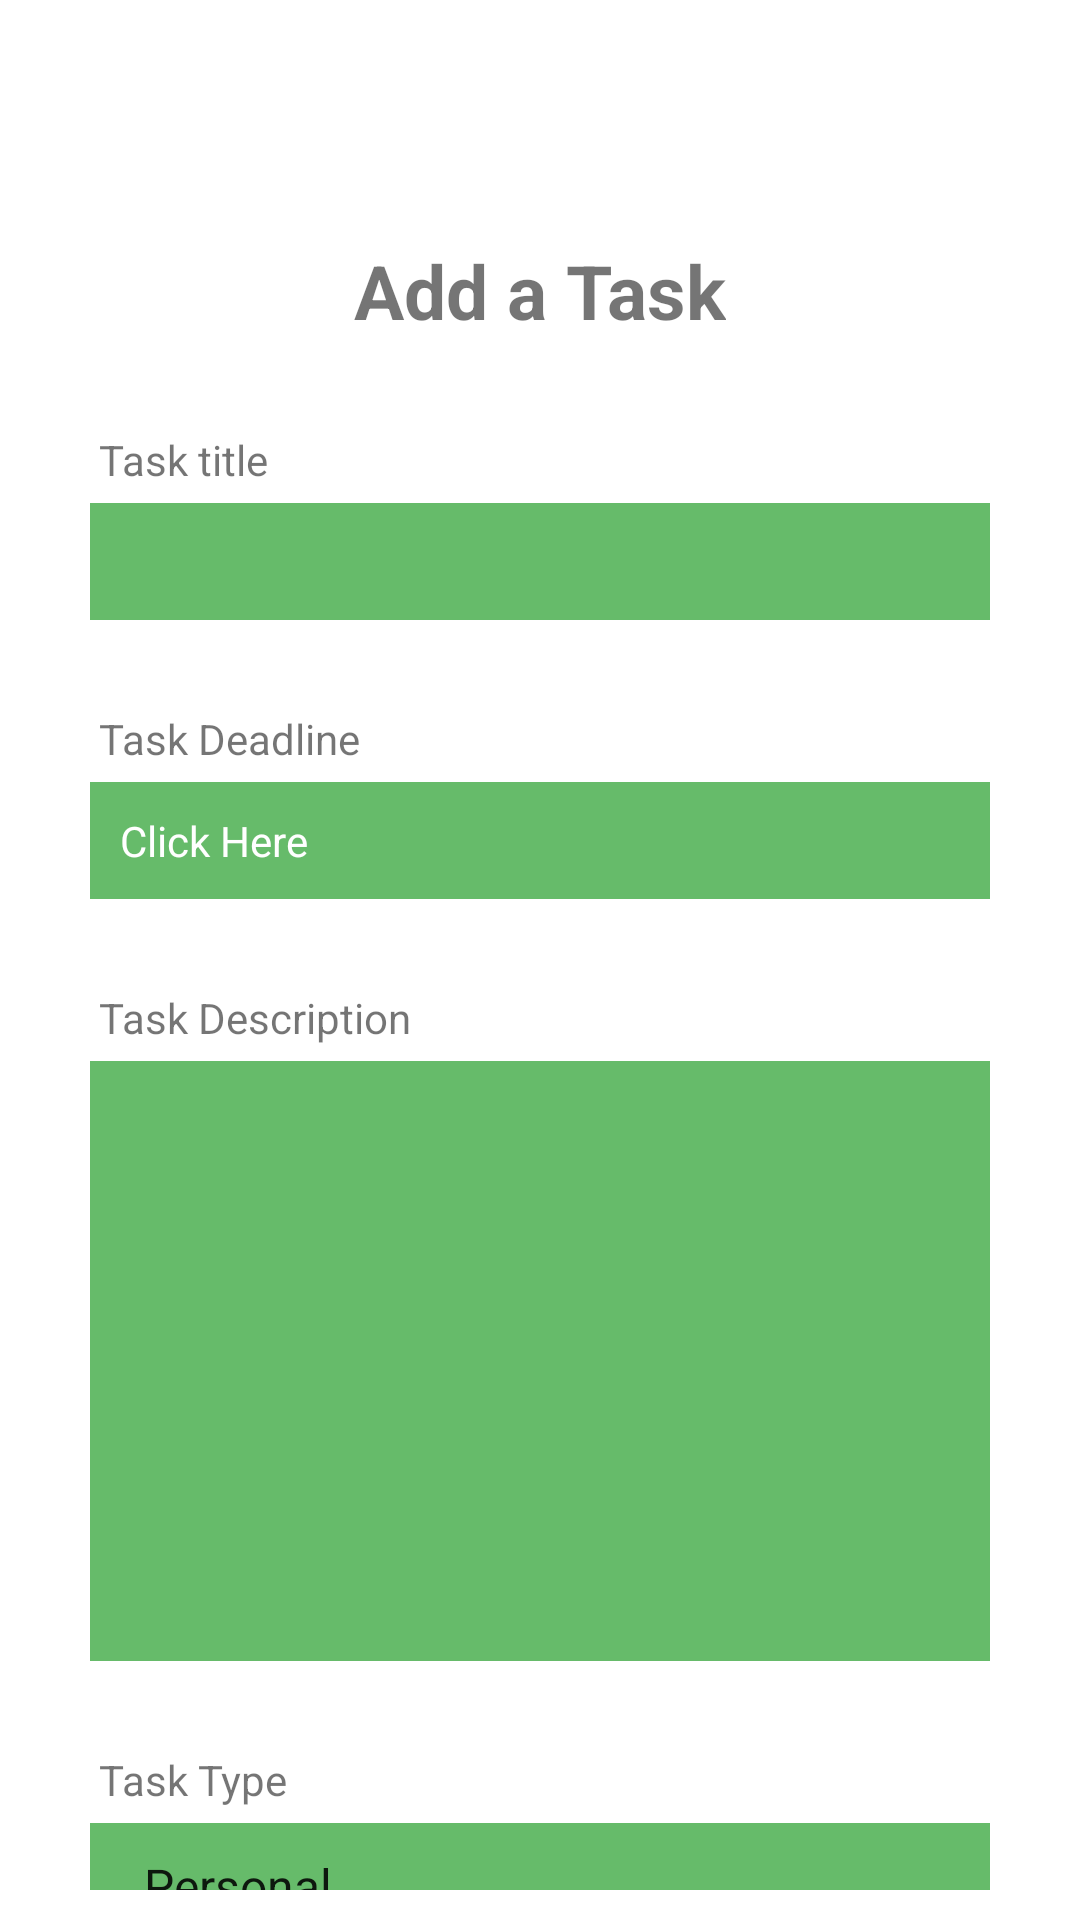

Reconstruct the res/layout file that produces this screen, plus the resources it refers to.
<!-- AndroidManifest.xml: application theme Theme.ToDoListApp -->
<!-- res/layout/bottom_sheet_add_task.xml -->
<?xml version="1.0" encoding="utf-8"?>
<androidx.core.widget.NestedScrollView xmlns:android="http://schemas.android.com/apk/res/android"
    xmlns:app="http://schemas.android.com/apk/res-auto"
    android:layout_width="match_parent"
    android:layout_height="match_parent"
    android:padding="10dp"

    >




    <LinearLayout
        android:layout_width="match_parent"
        android:layout_height="match_parent"
        android:paddingLeft="20dp"
        android:paddingRight="20dp"
        android:paddingTop="30dp"
        android:paddingBottom="50dp"
        android:orientation="vertical">

        <ImageView
            android:layout_width="wrap_content"
            android:layout_height="wrap_content"
            android:layout_gravity="center_horizontal"
            android:layout_marginTop="20dp"
            android:background="@drawable/ic_baseline_add_task_24"
            android:scaleType="centerCrop" />

        <TextView

            android:layout_width="wrap_content"
            android:layout_height="wrap_content"
            android:layout_gravity="center_horizontal"
            android:layout_marginTop="20dp"
            android:text="Add a Task"
            android:textStyle="bold"
            android:textSize="25sp"
             />



        <TextView
            android:layout_marginLeft="3dp"
            android:layout_width="wrap_content"
            android:layout_height="wrap_content"
            android:layout_marginTop="30dp"
            android:text="Task title"
             />

        <EditText
            android:textSize="14sp"
            android:background="@color/greenSecond"
            android:layout_width="match_parent"
            android:layout_height="wrap_content"
            android:layout_marginTop="5dp"
            android:singleLine="true"
            android:padding="10dp"
            android:id="@+id/addTaskName"
             />

        <TextView
            android:layout_marginLeft="3dp"

            android:layout_width="wrap_content"
            android:layout_height="wrap_content"
            android:layout_marginTop="30dp"
            android:text="Task Deadline"
             />

        <TextView
            android:textSize="14sp"
            android:hint="Click Here"
            android:textColorHint="@color/white"
            android:layout_width="match_parent"
            android:layout_height="wrap_content"
            android:layout_marginTop="5dp"
            android:singleLine="true"
            android:background="@color/greenSecond"
            android:padding="10dp"
            android:id="@+id/addTaskDeadline"
             />

        <TextView
            android:layout_marginLeft="3dp"

            android:layout_width="wrap_content"
            android:layout_height="wrap_content"
            android:layout_marginTop="30dp"
            android:text="Task Description"
             />

        <EditText
            android:textSize="14sp"
            android:background="@color/greenSecond"
            android:layout_width="match_parent"
            android:layout_height="200dp"
            android:layout_marginTop="5dp"
            android:padding="10dp"
            android:gravity="top|left"
            android:id="@+id/addTaskDescription"
            />

        <TextView
            android:layout_marginLeft="3dp"

            android:layout_width="wrap_content"
            android:layout_height="wrap_content"
            android:layout_marginTop="30dp"
            android:text="Task Type"
             />

        <Spinner

            android:textSize="14sp"
            android:background="@color/greenSecond"
            android:layout_width="match_parent"
            android:layout_height="wrap_content"
            android:layout_marginTop="5dp"
            android:singleLine="true"
            android:entries="@array/type"
            android:padding="10dp"
            android:id="@+id/taskType"
             />

        <TextView
            android:layout_marginLeft="3dp"

            android:layout_width="wrap_content"
            android:layout_height="wrap_content"
            android:layout_marginTop="30dp"
            android:text="Add Status"
             />

        <Spinner

            android:textSize="14sp"
            android:background="@color/greenSecond"
            android:layout_width="match_parent"
            android:layout_height="wrap_content"
            android:layout_marginTop="5dp"
            android:singleLine="true"
            android:entries="@array/status"
            android:padding="10dp"
            android:id="@+id/taskStatus"
            />

        <Button
            android:layout_width="match_parent"
            android:layout_height="60dp"

            android:id="@+id/addTask123"
            android:text="Add task"
            android:textColor="@color/white"
            android:textSize="20dp"
            android:textStyle="bold"
            android:backgroundTint="@color/yellowMain"
            android:layout_marginTop="30dp" />

    </LinearLayout>



</androidx.core.widget.NestedScrollView>
<!-- resources referenced by this layout -->
<resources>
  <string-array name="status">
          <item>To Do</item>
          <item>In Progress</item>
          <item>Done</item>
      </string-array>
  <string-array name="type">
          <item>Personal</item>
          <item>Work</item>
          <item>School</item>
      </string-array>
  <color name="greenSecond">#66BB6A</color>
  <color name="white">#FFFFFFFF</color>
  <color name="yellowMain">#FFC107</color>
  <style name="Theme.ToDoListApp" parent="Theme.MaterialComponents.DayNight.DarkActionBar">
          
          <item name="colorPrimary">@color/greenMain</item>
          <item name="colorPrimaryVariant">@color/greenSecond</item>
          <item name="colorOnPrimary">@color/white</item>
          
          <item name="colorSecondary">@color/yellowMain</item>
          <item name="colorSecondaryVariant">@color/teal_200</item>
          <item name="colorOnSecondary">@color/white</item>
          
          <item name="android:statusBarColor" tools:targetApi="l">@color/greenSecond</item>
  
  
          
      </style>
  <color name="greenMain">#4CAF50</color>
  <color name="teal_200">#FF03DAC5</color>
</resources>
